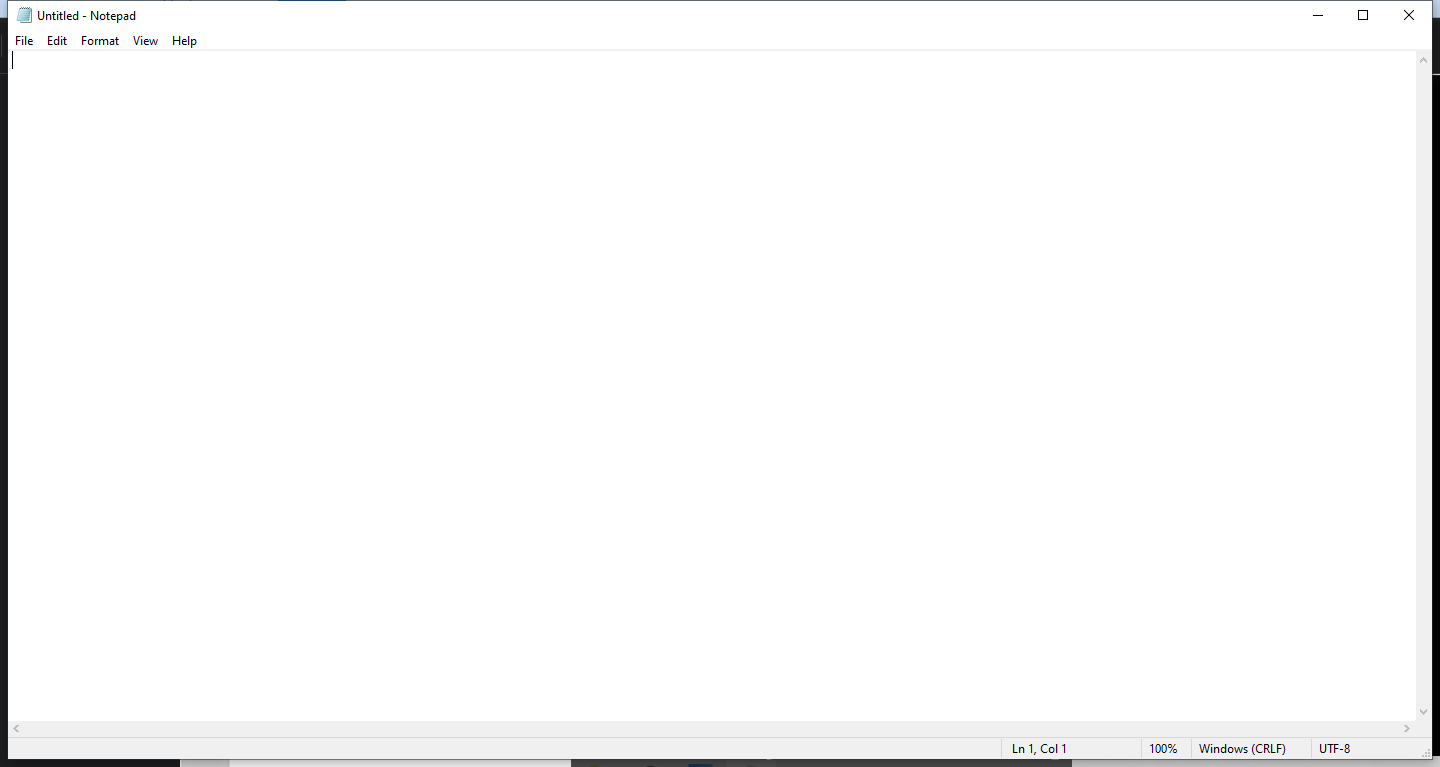
Task: Open notepad and type text into it.
Workflow: Main

Step 1: Use Application: Untitled - Notepad on the element in window 'Untitled - Notepad' (notepad.exe)

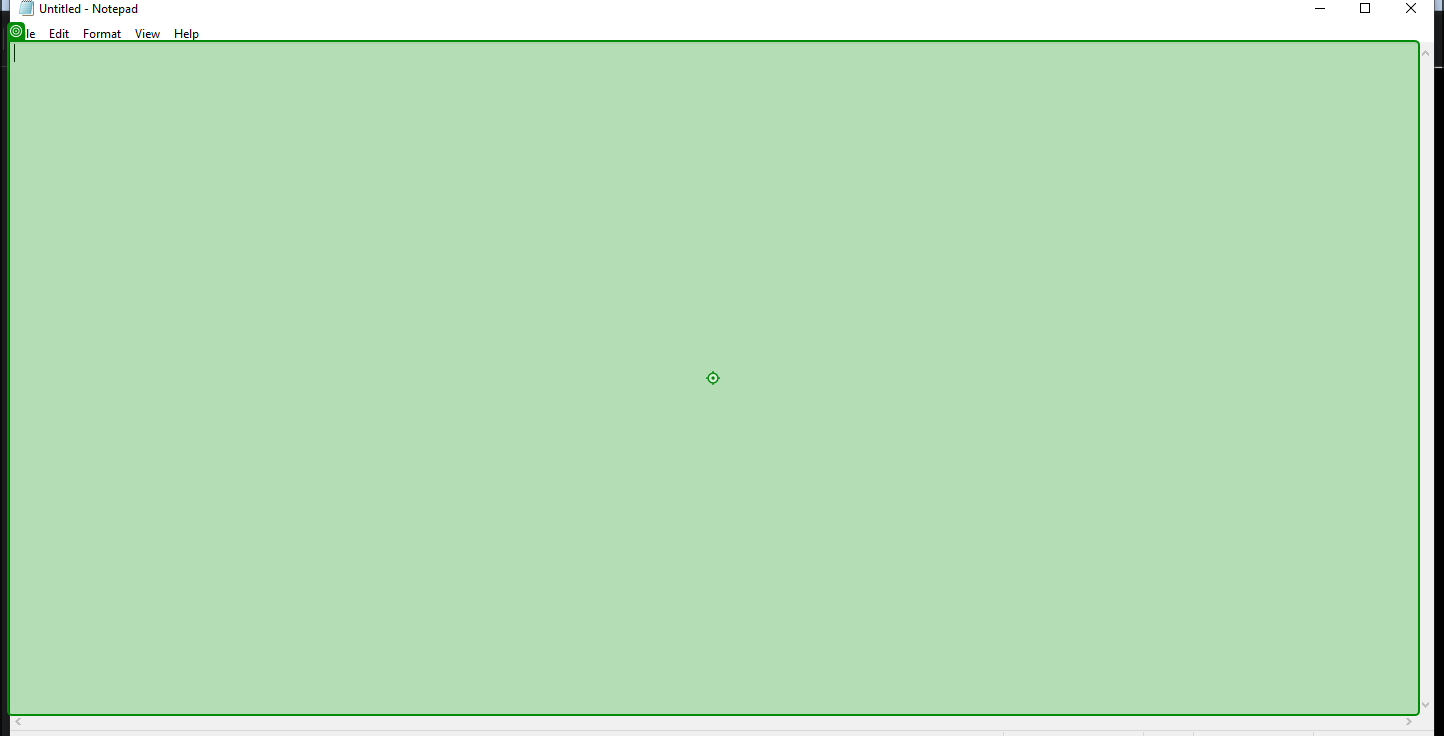
Step 2: type "I am a robot." into 'editable text'